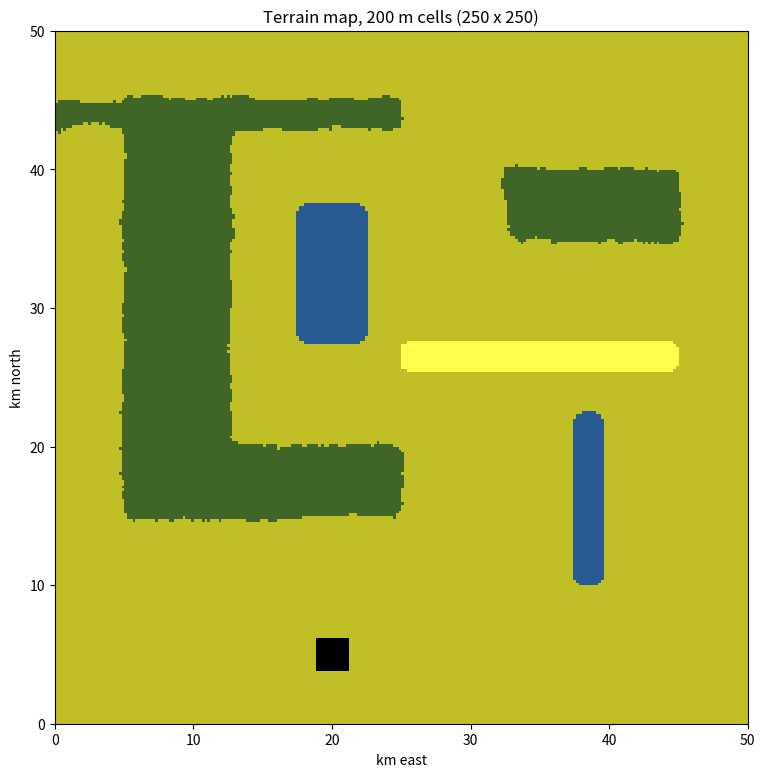

Recreate this plot in Python. (Note: this script raises an exception after producing the figure.)
"""The map from figure 1 of the brief.

make_map() gives the terrain of each cell, draw_states() turns it into
the starting states so each terrain has its own colour.
Run this file to save a picture of the map in screenshots/.
"""

import numpy as np


# terrain types (same order as the tables in burn.py)
CHAPARRAL = 0
FOREST = 1
CANYON = 2
LAKE = 3

# 200m cells so the 50km map is 250x250. 50m and 100m were too slow in capyle.
# everything below is in km so changing CELL_KM still gives the same map
MAP_KM = 50
CELL_KM = 0.2
GRID_SIZE = int(round(MAP_KM / CELL_KM))
GRID_DIMS = (GRID_SIZE, GRID_SIZE)

# fixed seed so the map is the same every run
MAP_SEED = 3524

# (x0, x1, y0, y1) in km, x is east and y is north, read off figure 1
FOREST_AREAS = [(0, 25, 43, 45),
                (5, 12.5, 20, 43),
                (5, 25, 15, 20),
                (32.5, 45, 35, 40)]
LAKE_AREAS = [(17.5, 22.5, 27.5, 37.5),
              (37.5, 39.5, 10, 22.5)]
CANYON_AREA = (25, 45, 25.5, 27.5)
# town is 2.5 x 2.5 km centred on (20, 5)
TOWN_AREA = (18.75, 21.25, 3.75, 6.25)

# how ragged the forest edge is and how round the canyon/lake corners are
FOREST_EDGE_KM = 0.4
CANYON_CORNER_KM = 0.5
LAKE_CORNER_KM = 0.5


def km_to_cells(km):
    # round() rounds halves to even, this always rounds them up
    return int(np.floor(km / CELL_KM + 0.5))


def km_rect(x0, x1, y0, y1):
    """rows and cols for a rectangle in km. row 0 is the top (north)"""
    rows = slice(km_to_cells(MAP_KM - y1), km_to_cells(MAP_KM - y0))
    cols = slice(km_to_cells(x0), km_to_cells(x1))
    return rows, cols


TOWN_ROWS, TOWN_COLS = km_rect(*TOWN_AREA)
# fire start points (row, col)
POWER_PLANT = (0, 0)
INCINERATOR = (0, GRID_SIZE - 1)


def smooth(a, radius, passes=1):
    """box blur, each cell becomes the average of the cells around it"""
    size = 2 * radius + 1
    rows, cols = a.shape
    for _ in range(passes):
        padded = np.pad(a, ((0, 0), (radius, radius)), mode='reflect')
        a = sum(padded[:, i:i + cols] for i in range(size)) / size
        padded = np.pad(a, ((radius, radius), (0, 0)), mode='reflect')
        a = sum(padded[i:i + rows, :] for i in range(size)) / size
    return a


def smooth_noise(rng, radius, passes):
    """blurred random noise between -1 and 1"""
    noise = smooth(rng.random_sample(GRID_DIMS), radius, passes)
    noise -= noise.mean()
    return noise / np.abs(noise).max()


def rounded_rect(x0, x1, y0, y1, corner_km):
    """True inside a rectangle (km) with rounded corners"""
    rows, cols = np.indices(GRID_DIMS)
    x = (cols + 0.5) * CELL_KM
    y = MAP_KM - (rows + 0.5) * CELL_KM
    # distance to the rectangle shrunk by corner_km
    dx = np.maximum(0, np.maximum((x0 + corner_km) - x, x - (x1 - corner_km)))
    dy = np.maximum(0, np.maximum((y0 + corner_km) - y, y - (y1 - corner_km)))
    return dx ** 2 + dy ** 2 <= corner_km ** 2


def ragged_forest(rng):
    """True for forest. the brief's rectangles but with rough edges"""
    forest = np.zeros(GRID_DIMS)
    for area in FOREST_AREAS:
        forest[km_rect(*area)] = 1
    # blur the edges and wobble them a bit so they aren't straight
    amount = smooth(forest, km_to_cells(FOREST_EDGE_KM), passes=2)
    wobble = smooth_noise(rng, km_to_cells(1.0), passes=3)
    amount = np.clip(amount + 2 * amount * (1 - amount) * wobble, 0, 1)
    # forest if the amount is over a random threshold, so the edge is patchy.
    # threshold is around 0.4 so the forest grows out a bit, clipped so
    # there are no lone trees far out or holes in the middle
    threshold = np.clip(0.4 + 0.3 * smooth_noise(rng, 1, passes=1), 0.1, 0.9)
    return amount >= threshold


def make_map():
    """terrain of every cell"""
    rng = np.random.RandomState(MAP_SEED)
    terrain = np.full(GRID_DIMS, CHAPARRAL)
    terrain[ragged_forest(rng)] = FOREST
    terrain[rounded_rect(*CANYON_AREA, corner_km=CANYON_CORNER_KM)] = CANYON
    for area in LAKE_AREAS:
        terrain[rounded_rect(*area, corner_km=LAKE_CORNER_KM)] = LAKE
    return terrain


def town_mask():
    """True for town cells"""
    mask = np.zeros(GRID_DIMS, dtype=bool)
    mask[TOWN_ROWS, TOWN_COLS] = True
    return mask


# capyle has one colour per state, so each terrain gets its own unburnt state.
# these are only for colour, burning is worked out in burn.py
DRAW_CHAPARRAL = 0
DRAW_FOREST = 1
DRAW_CANYON = 2
DRAW_LAKE = 3
DRAW_TOWN = 4
DRAW_COLOURS = [(0.76, 0.75, 0.15),    # chaparral
                (0.25, 0.40, 0.15),    # dense forest
                (1.00, 1.00, 0.30),    # canyon
                (0.16, 0.36, 0.58),    # lake
                (0.00, 0.00, 0.00)]    # town
NUM_DRAW_STATES = len(DRAW_COLOURS)


def draw_states(terrain):
    """starting state of every cell"""
    draw = np.full(GRID_DIMS, DRAW_CHAPARRAL)
    draw[terrain == FOREST] = DRAW_FOREST
    draw[terrain == CANYON] = DRAW_CANYON
    draw[terrain == LAKE] = DRAW_LAKE
    draw[town_mask()] = DRAW_TOWN
    return draw


if __name__ == "__main__":
    import os
    import matplotlib
    matplotlib.use('Agg')
    import matplotlib.pyplot as plt

    image = np.array(DRAW_COLOURS)[draw_states(make_map())]
    fig, ax = plt.subplots(figsize=(9, 9))
    ax.imshow(image, extent=(0, MAP_KM, 0, MAP_KM), interpolation='none')
    ax.set_xlabel('km east')
    ax.set_ylabel('km north')
    ax.set_title('Terrain map, {:g} m cells ({} x {})'.format(
        CELL_KM * 1000, *GRID_DIMS))
    project_dir = os.path.dirname(os.path.dirname(os.path.abspath(__file__)))
    out = os.path.join(project_dir, 'screenshots', 'terrain_map.png')
    fig.savefig(out, dpi=150, bbox_inches='tight')
    print('saved', out)
